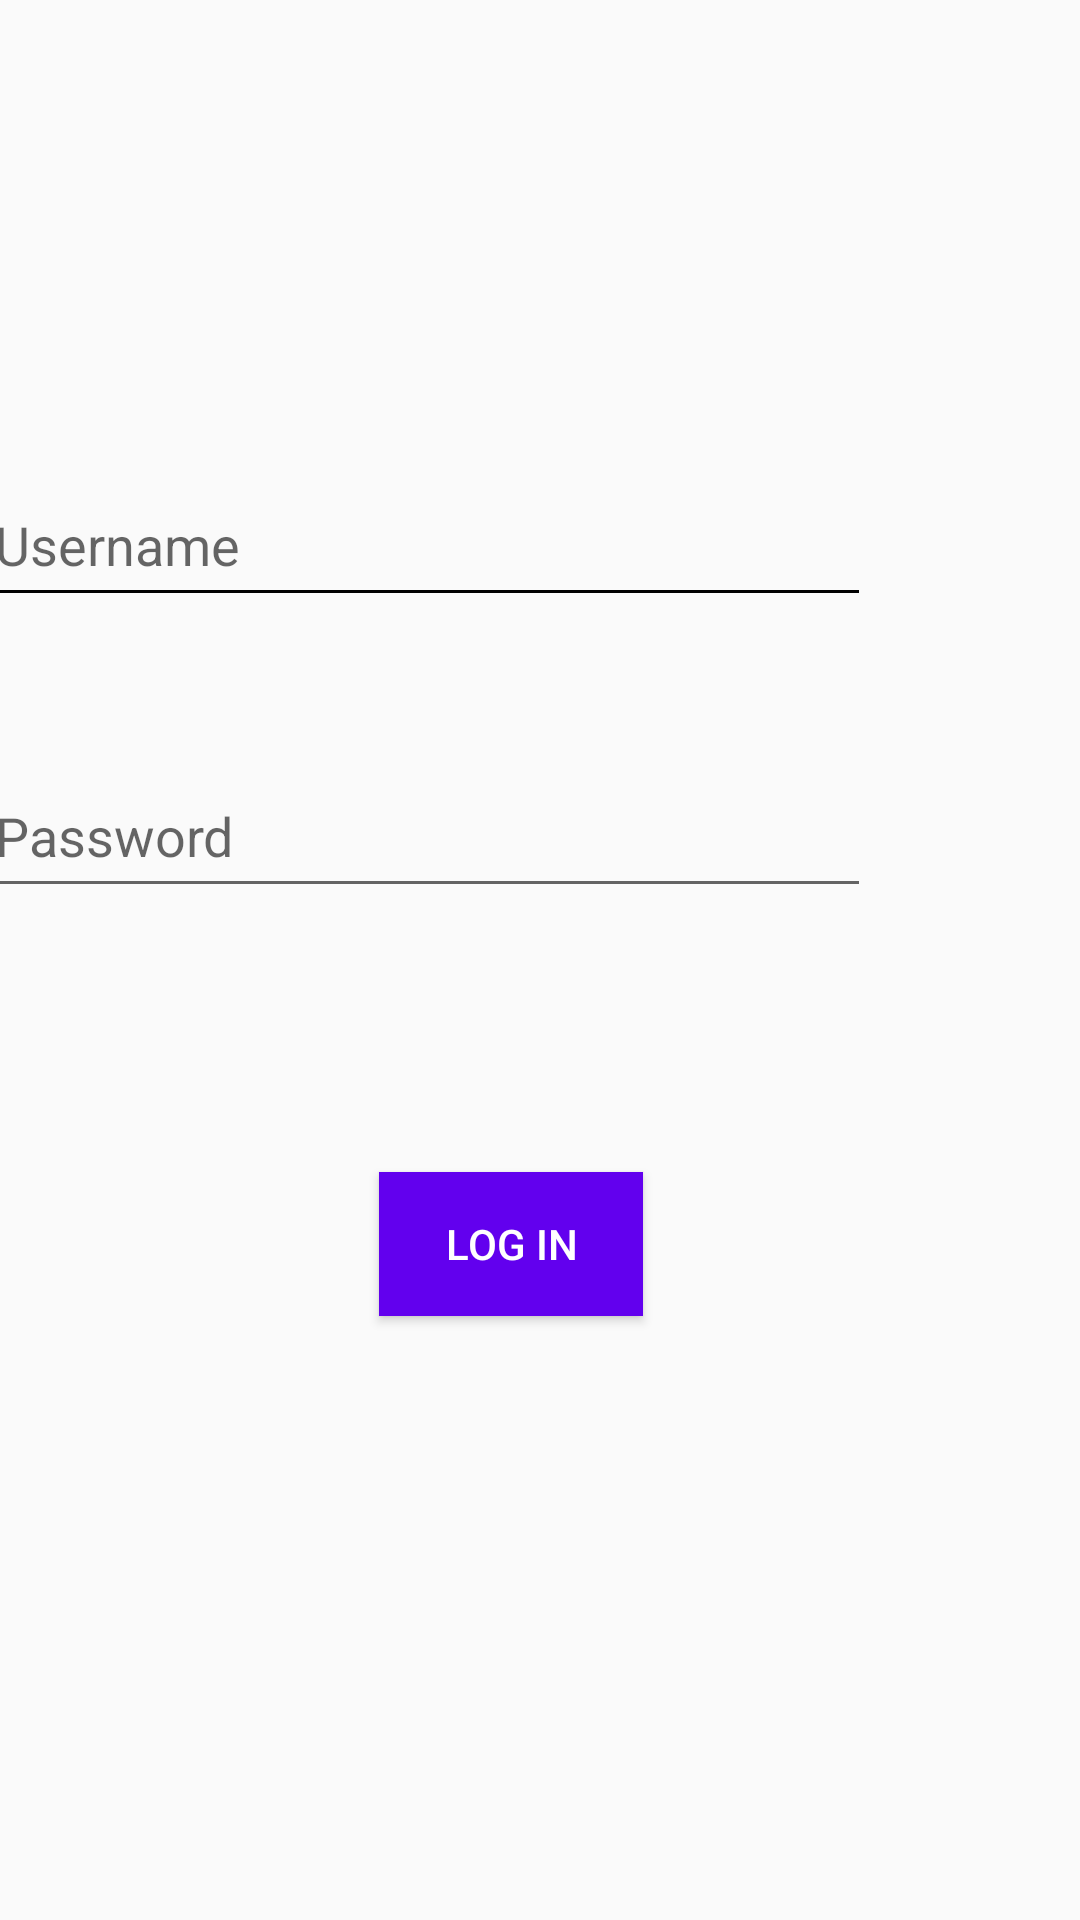

Android layout source for this screen:
<!-- AndroidManifest.xml: activity theme Theme.AppCompat.Light.NoActionBar -->
<!-- res/layout/activity_login.xml -->
<?xml version="1.0" encoding="utf-8"?>
<androidx.constraintlayout.widget.ConstraintLayout
    xmlns:android="http://schemas.android.com/apk/res/android"
    xmlns:app="http://schemas.android.com/apk/res-auto"
    xmlns:tools="http://schemas.android.com/tools"
    android:layout_width="match_parent"
    android:layout_height="match_parent">

    <ImageView
        android:id="@+id/imageView2"
        android:layout_width="186dp"
        android:layout_height="74dp"
        android:layout_marginStart="102dp"
        android:layout_marginTop="54dp"
        android:layout_marginEnd="123dp"
        app:layout_constraintBottom_toTopOf="@+id/etUsername"
        app:layout_constraintEnd_toEndOf="parent"
        app:layout_constraintStart_toStartOf="parent"
        app:layout_constraintTop_toTopOf="parent"
        app:srcCompat="@drawable/nav_logo_whiteout" />

    <EditText
        android:id="@+id/etUsername"
        android:layout_width="296dp"
        android:layout_height="51dp"
        android:layout_marginTop="73dp"
        android:layout_marginEnd="70dp"
        android:layout_marginBottom="45dp"
        android:backgroundTintMode="src_atop"
        android:ems="10"
        android:fadingEdge="horizontal"
        android:foregroundTintMode="add"
        android:hint="Username"
        android:inputType="textPersonName"
        android:outlineProvider="none"
        android:textColor="#FC000000"
        app:layout_constraintBottom_toTopOf="@+id/etPassword"
        app:layout_constraintEnd_toEndOf="parent"
        app:layout_constraintHorizontal_bias="1.0"
        app:layout_constraintStart_toStartOf="parent"
        app:layout_constraintTop_toBottomOf="@+id/imageView2" />

    <EditText
        android:id="@+id/etPassword"
        android:layout_width="296dp"
        android:layout_height="51dp"
        android:layout_marginTop="1dp"
        android:layout_marginEnd="70dp"
        android:layout_marginBottom="87dp"
        android:ems="10"
        android:hint="Password"
        android:inputType="textPassword"
        app:layout_constraintBottom_toTopOf="@+id/btnLogin"
        app:layout_constraintEnd_toEndOf="parent"
        app:layout_constraintHorizontal_bias="1.0"
        app:layout_constraintStart_toStartOf="parent"
        app:layout_constraintTop_toBottomOf="@+id/etUsername" />

    <Button
        android:id="@+id/btnLogin"
        android:layout_width="wrap_content"
        android:layout_height="wrap_content"
        android:layout_marginTop="1dp"
        android:layout_marginBottom="248dp"
        android:background="@color/purple_500"
        android:text="Log In"
        android:textColor="@color/cardview_light_background"
        app:layout_constraintBottom_toBottomOf="parent"
        app:layout_constraintEnd_toEndOf="parent"
        app:layout_constraintHorizontal_bias="0.464"
        app:layout_constraintStart_toStartOf="parent"
        app:layout_constraintTop_toBottomOf="@+id/etPassword" />

</androidx.constraintlayout.widget.ConstraintLayout>
<!-- resources referenced by this layout -->
<resources>

  <!-- not gathered from this repository: default colours our renderer supplied (Android Studio template values) -->
  <color name="purple_500">#FF6200EE</color>
</resources>
